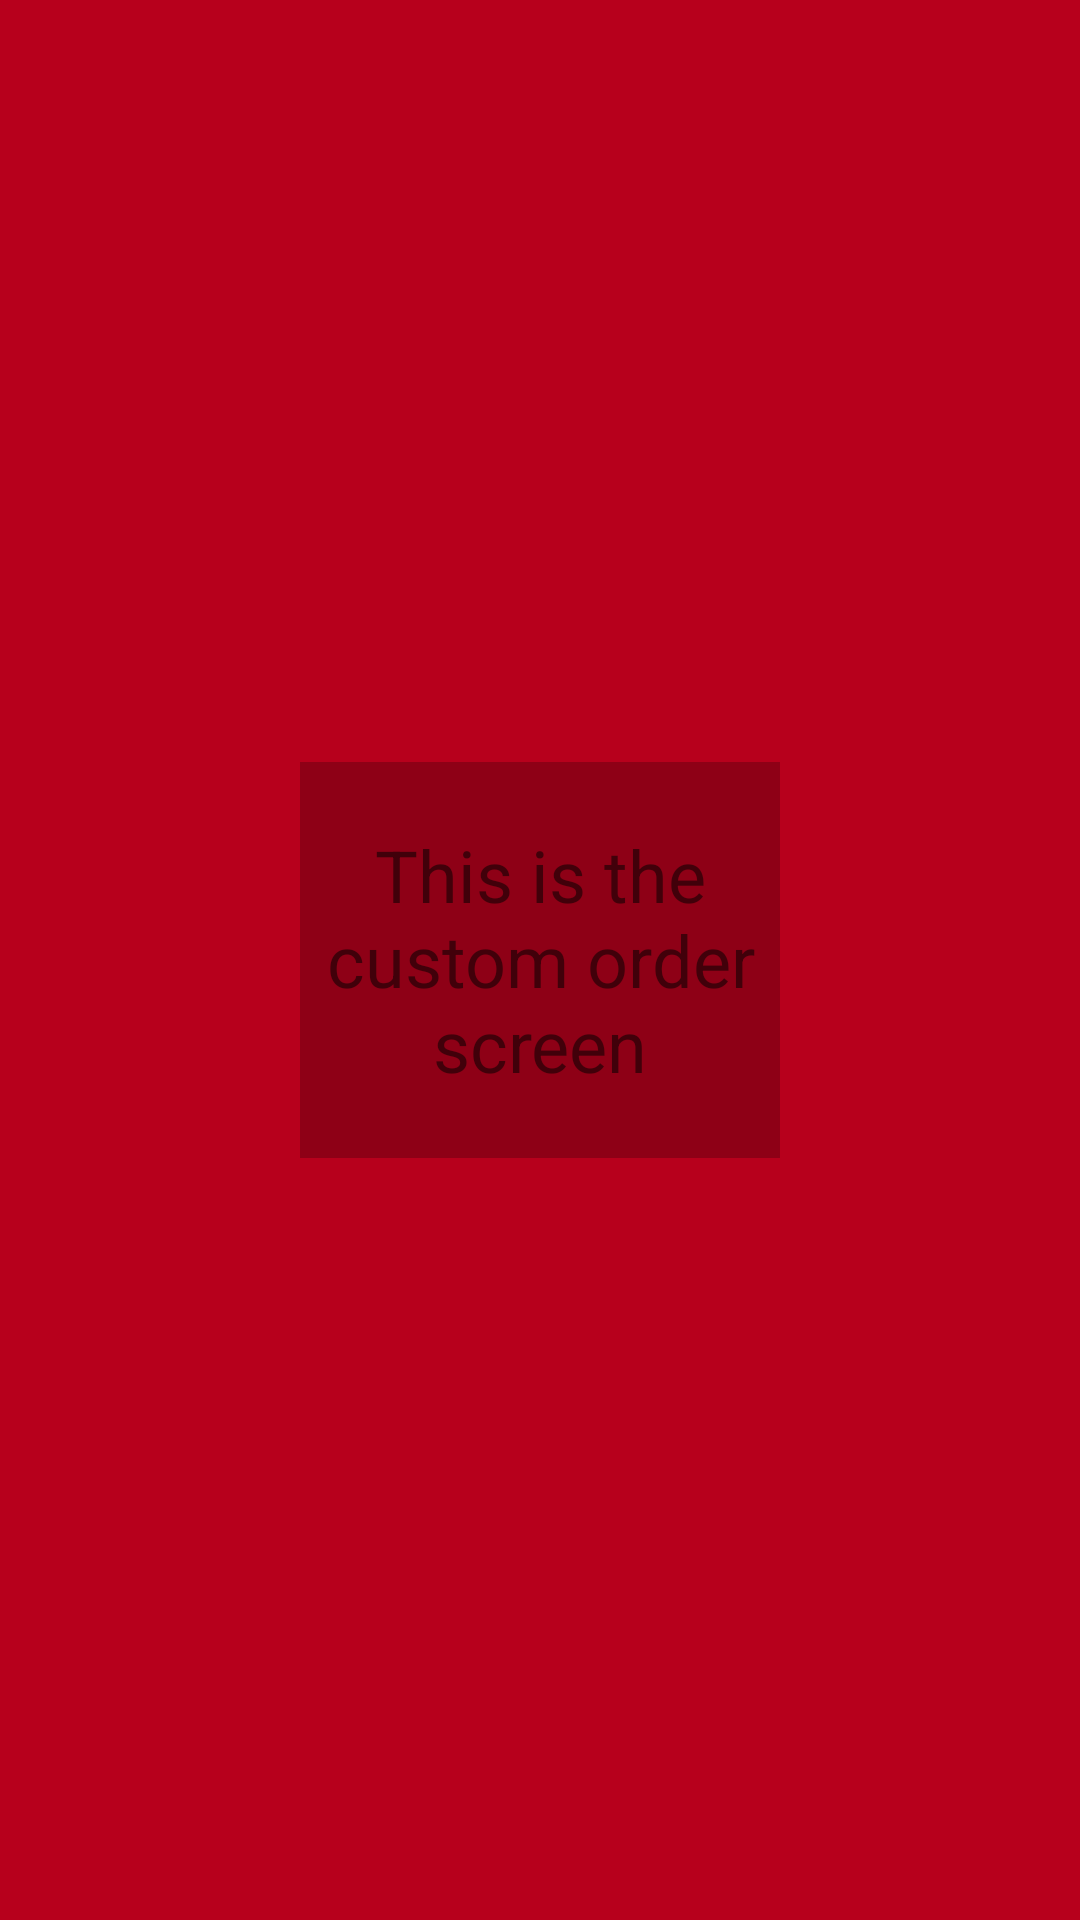

Reconstruct the res/layout file that produces this screen, plus the resources it refers to.
<!-- AndroidManifest.xml: application theme AppTheme -->
<!-- res/layout/activity_custom.xml -->
<?xml version="1.0" encoding="utf-8"?>
<android.support.constraint.ConstraintLayout xmlns:android="http://schemas.android.com/apk/res/android"
    xmlns:app="http://schemas.android.com/apk/res-auto"
    xmlns:tools="http://schemas.android.com/tools"
    android:layout_width="match_parent"
    android:layout_height="match_parent"
    tools:context=".CustomActivity"
    android:background="@color/colorBackground"
    android:onClick="onCloseActivity">

    <TextView
        android:id="@+id/textView2"
        android:layout_width="160dp"
        android:layout_height="132dp"
        android:layout_marginTop="8dp"
        android:layout_marginBottom="8dp"
        android:text="This is the custom order screen"
        android:textSize="24sp"
        android:background="@color/colorPrimaryDark"
        app:layout_constraintBottom_toBottomOf="parent"
        app:layout_constraintEnd_toEndOf="parent"
        app:layout_constraintStart_toStartOf="parent"
        app:layout_constraintTop_toTopOf="parent"
        android:gravity="center"
        android:onClick="onCloseActivity"/>
</android.support.constraint.ConstraintLayout>
<!-- resources referenced by this layout -->
<resources>
  <color name="colorBackground">#B7001C</color>
  <color name="colorPrimaryDark">#8e0016</color>
  <style name="AppTheme" parent="Theme.AppCompat.Light.NoActionBar">
          
          <item name="colorPrimary">@color/colorPrimary</item>
          <item name="colorPrimaryDark">@color/colorPrimaryDark</item>
          <item name="colorAccent">@color/colorAccent</item>
      </style>
  <color name="colorPrimary">#d1aa8b</color>
  <color name="colorAccent">#9F7E60</color>
</resources>
